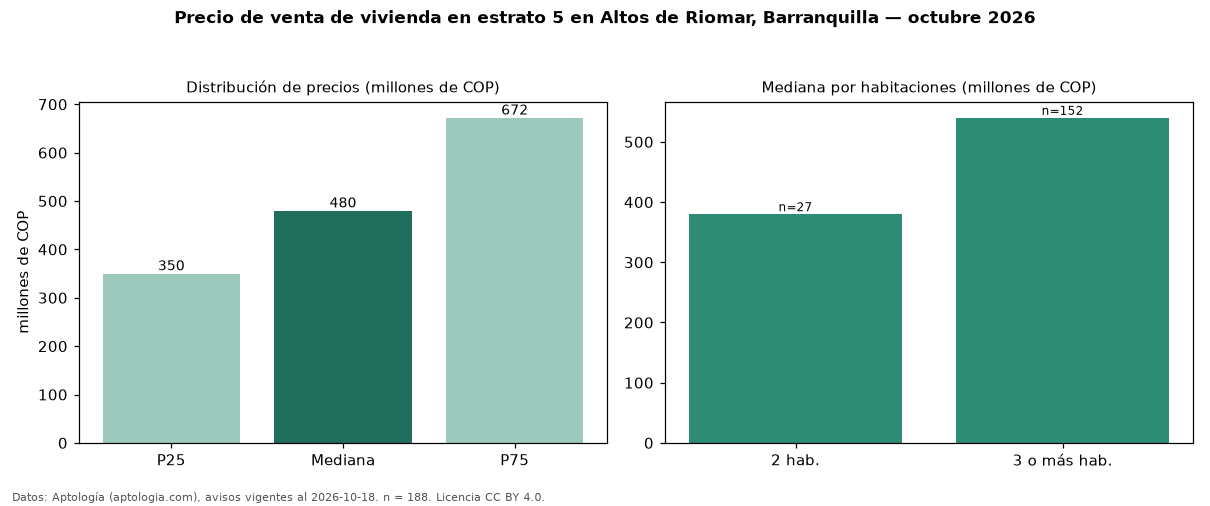

Data behind this chart, as committed beside it:
seccion, metrica, valor, moneda, n
precio, p25, 350000000, COP, 188
precio, mediana, 480000000, COP, 188
precio, p75, 672000000, COP, 188
precio, minimo, 195000000, COP, 188
precio, maximo, 4850000000, COP, 188
m2, mediana_precio_m2, 3777778, COP, 173
m2, area_mediana_m2, 122.0, m2, 173
admin, mediana_admin_mes, 550000, COP, 145
banos, mediana_banos, 2.0, , 
parqueadero, pct_con_parqueadero, 99.5, %, 185
estrato, estrato_mas_frecuente, 5, , 188
habitaciones, 2, 380000000, COP, 27
habitaciones, 3+, 540000000, COP, 152
fuente, fecha_datos, 2026-10-18, , 
fuente, atribucion, https://www.aptologia.com/venta/barranqu…, , 
fuente, licencia, CC BY 4.0, , 
